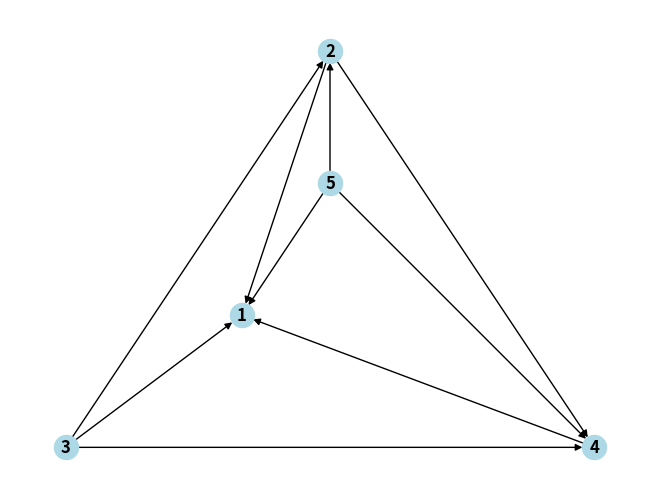

The script that saved this image:
from itertools import permutations

import matplotlib.pyplot as plt
import networkx as nx
import numpy as np

# init graph

buf = []
assign = []

# size = int(input("how many nodes:"))
size = 5
buf = [[0 for i in range(size)] for j in range(size)]
assign = [[False for i in range(size)] for j in range(size)]


def getInput():
    for i in range(size):
        for j in range(size):
            # ignore the diagonal
            if i == j:
                continue
            # ignore the weight if it's already set
            # 1-2 = 2-1
            if assign[i][j] == True or assign[j][i] == True:
                continue
            buf[i][j] = int(input(f"Enter the weight of {i+1} to {j+1}: "))
            assign[i][j] = True


# getInput()

# 5x5 testdata
buf = [
    [0, 9, 8, 10, 0],
    [0, 0, 12, 13, 7],
    [0, 0, 0, 20, 0],
    [0, 0, 0, 0, 2],
    [0, 0, 0, 0, 0],
]


# 7x7 testdata
# buf = [
#     [0, 20, 0, 0, 2, 8, 12],
#     [0, 0, 0, 0, 2, 8, 12],
#     [0, 0, 0, 0, 3, 10, 18],
#     [0, 0, 0, 0, 3, 10, 18],
#     [0, 0, 0, 0, 0, 8, 7],
#     [0, 0, 0, 0, 0, 0, 0],
#     [0, 0, 0, 0, 0, 0, 0],
# ]

# show the matrix
print(buf)

if len(buf) < 2:
    print("Not enough nodes")
    exit()


def getLength(buf=[], i=0, j=0):
    v = buf[i][j]
    if v == 0:
        v = buf[j][i]
    return v


G = nx.Graph()  # graph for calculation not render
Gx = nx.DiGraph()  # graph for render

### Step 1
highest = 0
nodes = []
for i in range(size):
    for j in range(size):
        if buf[i][j] > highest:
            highest = buf[i][j]
            nodes = [i, j]

print(f"Max value is {highest} {nodes[0]+1} to {nodes[1]+1}")
G.add_edges_from(
    [
        (
            nodes[0] + 1,
            nodes[1] + 1,
        ),
    ],
    weight=highest,
)
brunch = [(nodes[0] + 1, nodes[1] + 1)]


def joinNode(node_index, wings=[0, 0, 0]):
    if len(wings) == 2:
        # (3, 2),
        # (2, 4),
        brunch.append((wings[0] + 1, node_index + 1))
        brunch.append((node_index + 1, wings[1] + 1))

    for w in sorted(wings):
        G.add_edges_from(
            [
                (
                    w + 1,
                    node_index + 1,
                ),
            ],
            weight=getLength(buf, node_index, w),
        )
        if len(wings) == 3:
            start, end = 0, 0
            if len(nodes) % 2 != 0:
                start = w + 1
                end = node_index + 1
            else:
                start = node_index + 1
                end = w + 1
            brunch.append((start, end))

    nodes.append(node_index)
    print("Current Nodes:", [node + 1 for node in nodes])
    return


def calculatePivots():

    if len(nodes) <= 2:
        # create size-2 x 2 matrix
        print(f"create size-2 x 2 matrix")
        return [[nodes[0], nodes[1]]]

    if len(nodes) == 3:
        return [nodes]
    print("we have more than 3 nodes", [x + 1 for x in nodes])
    cycles = []
    for x in list(nx.enumerate_all_cliques(G)):
        if len(x) != 3:
            continue
        # if cycle contains nodes[0], nodes[1], nodes[2]
        if (nodes[0] + 1) in x and (nodes[1] + 1) in x and (nodes[2] + 1) in x:
            continue
        cycles.append([node - 1 for node in x])
    print("cycles", cycles)
    return cycles[:]


# Step 2 recursive


def findNext():
    print(f"\n\n\n")
    pivots = calculatePivots()

    large_of_pivots = [[0, 0] for i in range(len(pivots))]

    for pivot in pivots:
        print("consider pivot:", [node + 1 for node in pivot])
        # create size-2 x 2 matrix Matrix[row][col]
        results = [0 for i in range(size)]
        largest_node_i = None
        largest_length = 0
        for i in range(size):
            if i in nodes:
                continue
            if largest_node_i is None:
                largest_node_i = i
            results[i] = 0
            for j in pivot:  # pivot is node_index
                results[i] += getLength(buf, i, j)
            if results[i] > largest_length:
                largest_length = results[i]  # store the latest largest
                largest_node_i = i  # store current node to be connect with
        #
        if largest_node_i is None:
            continue
        large_of_pivots[pivots.index(pivot)] = [largest_node_i, largest_length]

    node_to_join = None
    max_value = 0
    for i in range(len(large_of_pivots)):
        if large_of_pivots[i][1] == 0:
            continue
        if large_of_pivots[i][1] > max_value:
            max_value = large_of_pivots[i][1]
            node_to_join = large_of_pivots[i][0]

    if node_to_join is None:
        print("No more nodes to join")
        return
    print("Join node", node_to_join + 1, "with pivot", [node + 1 for node in pivot])
    joinNode(node_to_join, pivot)
    return


while len(nodes) < size:
    findNext()


#  Summary
print("============")
print("Summary")
print("Nodes:", [node + 1 for node in nodes])


G = nx.DiGraph()
t = [3, 4, 2, 1, 5]
G.add_edges_from(
    [
        # base
        (3, 4),
        #
        (3, 2),
        (2, 4),
        #
        (2, 1),
        (3, 1),
        (4, 1),
        #
        (5, 2),
        (5, 1),
        (5, 4),
    ],
    weight=0,
)

Gx.add_edges_from(brunch)

# can you write a function to add the edges?
print(brunch)

pos = nx.planar_layout(Gx)
nx.draw(
    Gx,
    pos,
    with_labels=True,
    font_weight="bold",
    node_color="lightblue",
)

plt.show()
